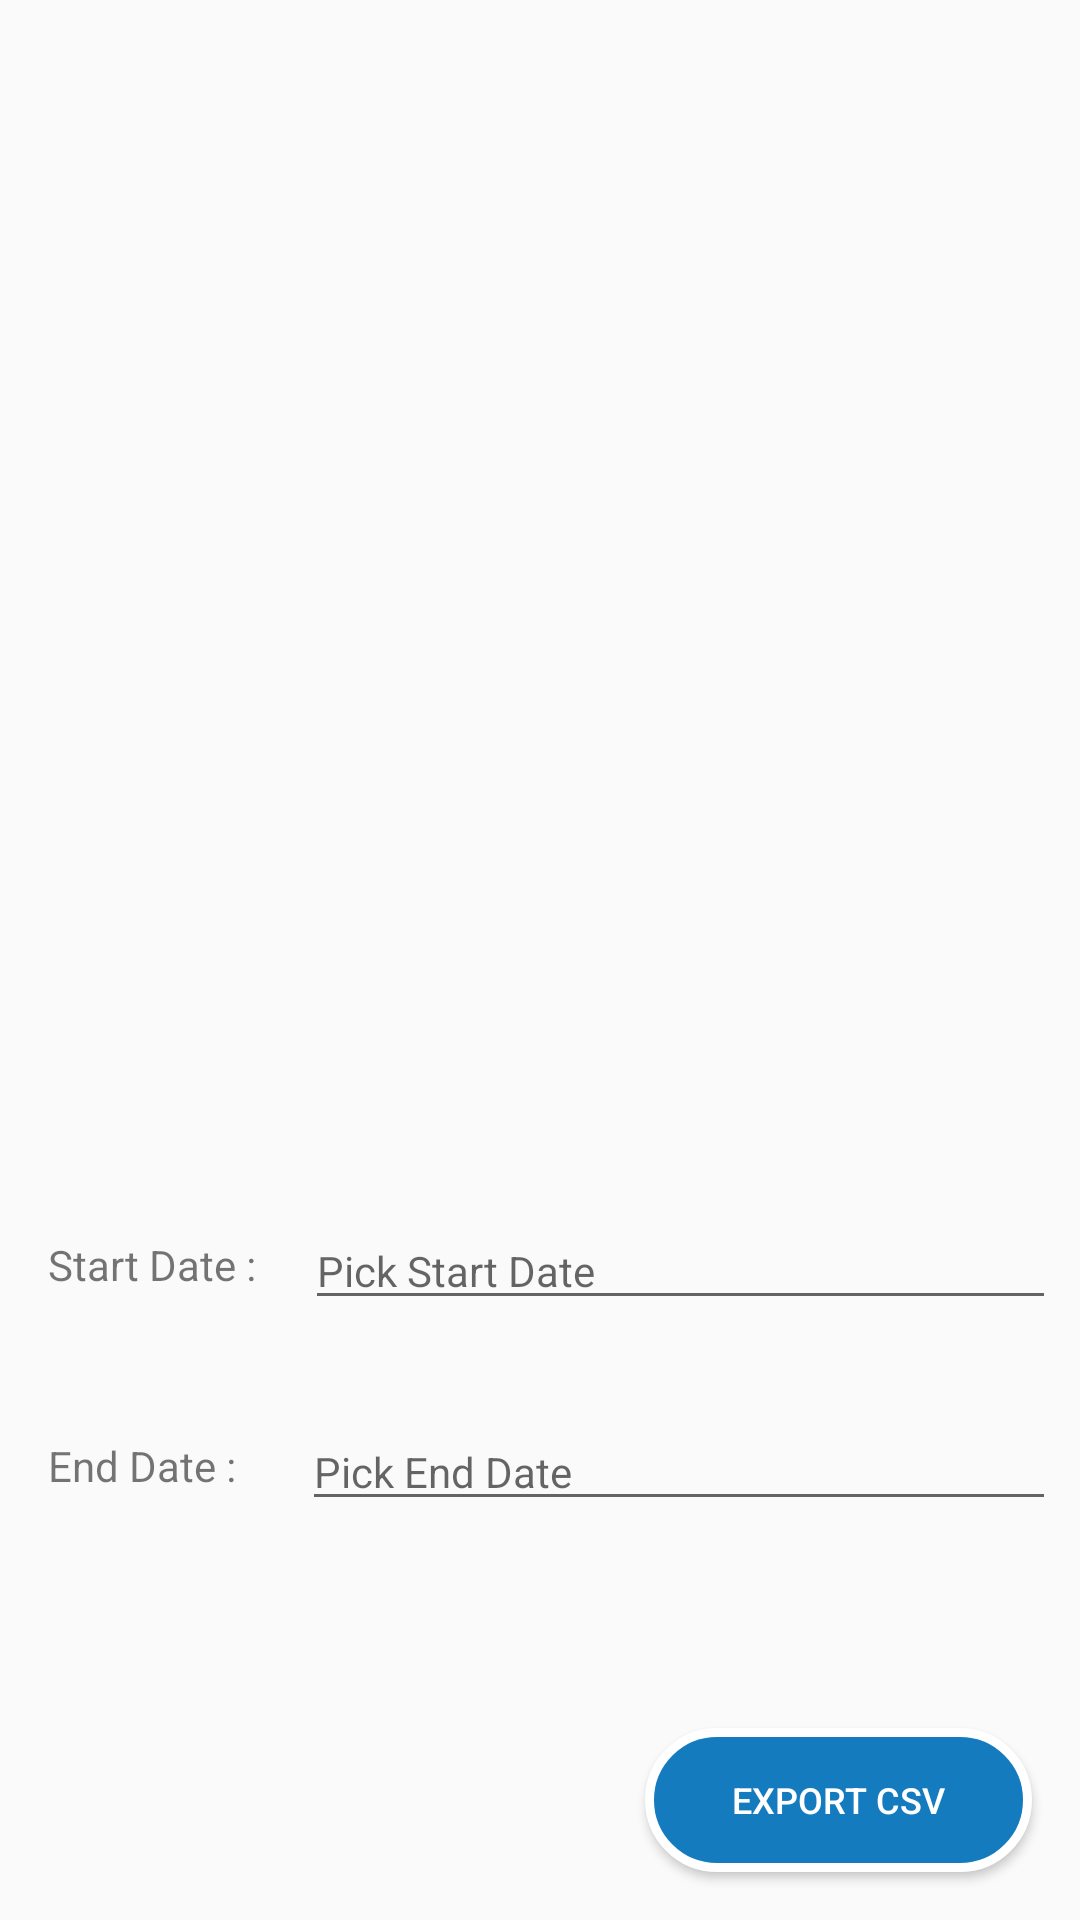

Write the Android layout XML for this screen, with the resource values it uses.
<!-- AndroidManifest.xml: application theme MyMaterialThemeActionBar -->
<!-- res/layout/activity_export_data.xml -->
<?xml version="1.0" encoding="utf-8"?>
<androidx.constraintlayout.widget.ConstraintLayout xmlns:android="http://schemas.android.com/apk/res/android"
    xmlns:app="http://schemas.android.com/apk/res-auto"
    xmlns:tools="http://schemas.android.com/tools"
    android:layout_width="match_parent"
    android:layout_height="match_parent"
    tools:context=".ExportDataActivity">

    <EditText
        android:id="@+id/etStartDate"
        android:layout_width="0dp"
        android:layout_height="wrap_content"
        android:layout_marginStart="8dp"
        android:layout_marginEnd="8dp"
        android:ems="10"
        android:focusable="false"
        android:hint="@string/pickStartDate"
        android:inputType="text"
        android:textSize="14sp"
        app:layout_constraintEnd_toEndOf="parent"
        app:layout_constraintStart_toEndOf="@+id/txtStart"
        app:layout_constraintTop_toTopOf="@+id/txtStart" />

    <TextView
        android:id="@+id/txtStart"
        android:layout_width="wrap_content"
        android:layout_height="wrap_content"
        android:layout_marginStart="8dp"
        android:layout_marginBottom="32dp"
        android:padding="8dp"
        android:text="@string/startDate"
        android:textSize="14sp"
        app:layout_constraintBottom_toTopOf="@+id/txtEnd"
        app:layout_constraintStart_toStartOf="parent" />

    <TextView
        android:id="@+id/txtEnd"
        android:layout_width="wrap_content"
        android:layout_height="wrap_content"
        android:layout_marginStart="8dp"
        android:layout_marginBottom="70dp"
        android:padding="8dp"
        android:text="@string/endDate"
        android:textSize="14sp"
        app:layout_constraintBottom_toTopOf="@+id/btnExport"
        app:layout_constraintStart_toStartOf="parent" />

    <EditText
        android:id="@+id/etEndDate"
        android:layout_width="0dp"
        android:layout_height="wrap_content"
        android:layout_marginStart="14dp"
        android:layout_marginEnd="8dp"
        android:ems="10"
        android:focusable="false"
        android:hint="@string/pickEndDate"
        android:inputType="text"
        android:textSize="14sp"
        app:layout_constraintEnd_toEndOf="parent"
        app:layout_constraintStart_toEndOf="@+id/txtEnd"
        app:layout_constraintTop_toTopOf="@+id/txtEnd" />

    <Button
        android:id="@+id/btnExport"
        android:layout_width="129dp"
        android:layout_height="48dp"
        android:layout_marginEnd="16dp"
        android:layout_marginBottom="16dp"
        android:background="@drawable/button"
        android:text="@string/exportCsvBtn"
        android:textColor="@color/white"
        android:textSize="12sp"
        app:layout_constraintBottom_toBottomOf="parent"
        app:layout_constraintEnd_toEndOf="parent" />

</androidx.constraintlayout.widget.ConstraintLayout>
<!-- resources referenced by this layout -->
<resources>
  <color name="white">#ffffff</color>
  <!-- drawable button (drawable) -->
  <?xml version="1.0" encoding="utf-8"?>
  <shape xmlns:android="http://schemas.android.com/apk/res/android" >
      <stroke android:width="3dp"
          android:color="@color/white" />
  
      <corners android:radius="25dp" />
  
      <gradient android:angle="270"
          android:centerColor="@color/lightblue"
          android:endColor="@color/lightblue"
          android:startColor="@color/lightblue" />
  </shape>
  <string name="endDate">End Date :</string>
  <string name="exportCsvBtn">Export csv</string>
  <string name="pickEndDate">Pick End Date</string>
  <string name="pickStartDate">Pick Start Date</string>
  <string name="startDate">Start Date :</string>
  <style name="MyMaterialThemeActionBar" parent="MyMaterialThemeActionBar.Base">
  
      </style>
  <color name="lightblue">#157BBF</color>
  <style name="MyMaterialThemeActionBar.Base" parent="Theme.AppCompat.Light.DarkActionBar">
          <item name="windowNoTitle">false</item>
          <item name="windowActionBar">true</item>
          <item name="colorPrimary">@color/satoColor</item>
          <item name="colorPrimaryDark">@color/othersatoColor</item>
          <item name="colorAccent">@color/satoColor</item>
      </style>
  <color name="satoColor">#214497</color>
  <color name="othersatoColor">#191970</color>
</resources>
